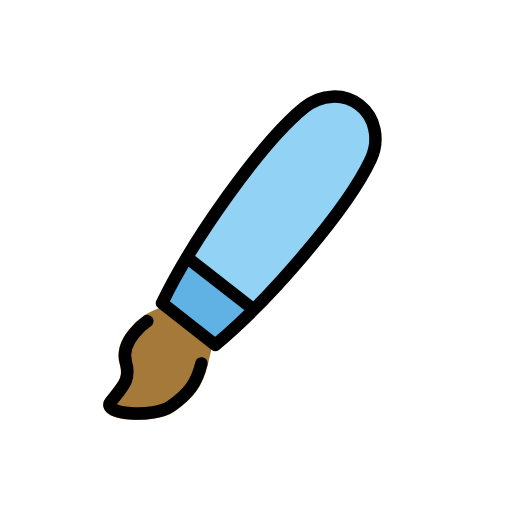
t = 0.00 s
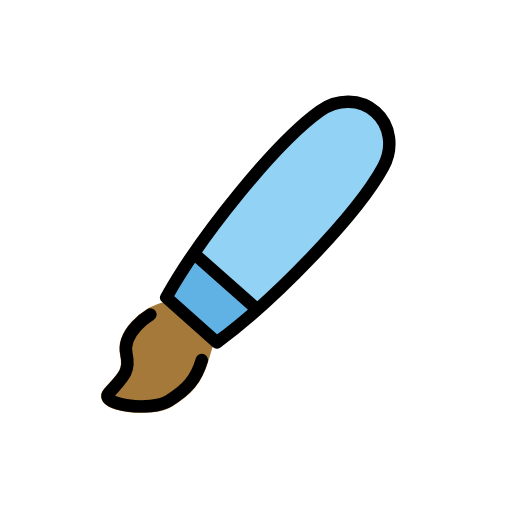
t = 0.25 s
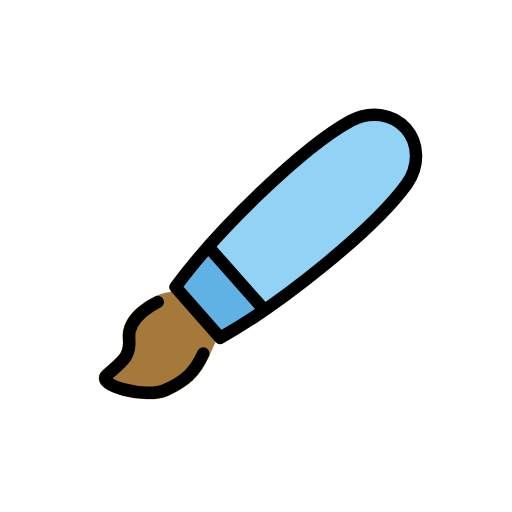
t = 0.75 s
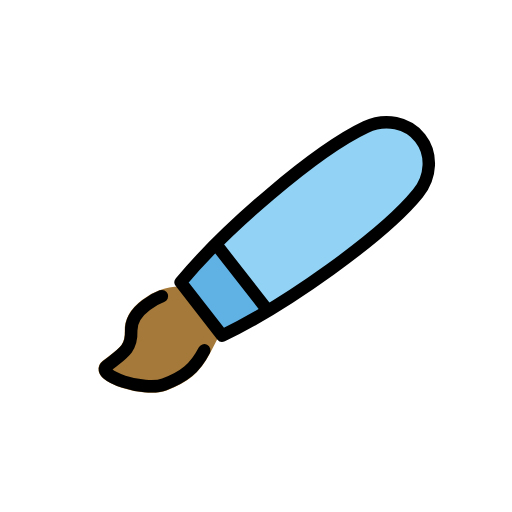
t = 1.00 s
t = 1.25 s: frame unchanged from t = 0.75 s, image omitted
t = 1.75 s: frame unchanged from t = 0.25 s, image omitted

The animated SVG that drew these frames (rendered in a browser with its animation timeline set to each time). Animation: 1 SMIL element (animateTransform=1); one cycle of 2.00 s, repeats indefinitely.

<?xml version='1.0' encoding='utf-8'?>
<svg xmlns="http://www.w3.org/2000/svg" id="emoji" viewBox="-5 -5 82 82" width="200" height="200" role="img">
  <title>OpenMoji: paintbrush</title><g><g id="color">
    <path fill="#a57939" stroke="#a57939" stroke-miterlimit="10" stroke-width="2.0863" d="M27.4213,52.1412 c-1.1308,3.0553-2.6697,4.5942-5.6852,6.1955s-11.2248-0.0889-9.5042-1.8095c2.3084-2.3084,3.6596-3.1597,3.2026-6.031 c-0.5824-3.6603,4.2087-6.1331,4.2087-6.1331s2.0935-1.1422,4.1931-0.8545c2.2812,0.3125,4.9498,4.9497,4.9498,4.9497 L27.4213,52.1412z" />
    <path fill="#92d3f5" stroke="none" d="M45.8565,36.851c-7.0488,6.5155-12.4768,10.4313-15.8703,12.6073l-7.6389-7.6751 c2.1789-3.3949,6.0918-8.8147,12.5932-15.8482c4.7694-5.1598,9.7635-9.9137,13.8015-12.4485 c2.9438-1.8479,6.597-1.5717,8.8659,0.6971l0,0c2.2688,2.2688,2.5449,5.9222,0.697,8.8659 C55.7702,27.0875,51.0162,32.0816,45.8565,36.851" />
    <polygon fill="#61b2e4" stroke="none" points="26.8108,35.5092 36.0461,44.7445 30.2121,48.8995 22.9382,41.5646" />
  </g>
  <g id="hair" />
  <g id="skin" />
  <g id="skin-shadow" />
  <g id="line">
    <path fill="none" stroke="#000000" stroke-linecap="round" stroke-linejoin="round" stroke-miterlimit="10" stroke-width="2" d="M45.8565,36.851c-7.0488,6.5155-12.4768,10.4313-15.8703,12.6073l-7.6389-7.6751c2.1789-3.3949,6.0918-8.8147,12.5932-15.8482 c4.7694-5.1598,9.7635-9.9137,13.8015-12.4485c2.9438-1.8479,6.597-1.5717,8.8659,0.6971l0,0 c2.2688,2.2688,2.5449,5.9222,0.697,8.8659C55.7702,27.0875,51.0162,32.0816,45.8565,36.851" />
    <path fill="none" stroke="#000000" stroke-linecap="round" stroke-linejoin="round" stroke-miterlimit="10" stroke-width="2" d="M19.6432,44.3631c0,0-4.7911,2.4728-4.2087,6.1331c0.457,2.8713-0.8942,3.7226-3.2026,6.031 c-1.7206,1.7206,6.4887,3.4108,9.5042,1.8095s4.5544-3.1402,5.6852-6.1955" />
    <line x1="27.4304" x2="36.5691" y1="35.2569" y2="44.3958" fill="none" stroke="#000000" stroke-linecap="round" stroke-linejoin="round" stroke-miterlimit="10" stroke-width="2" />
  </g>
<animateTransform attributeName="transform" type="rotate" values="-7 36 54;7 36 54;-7 36 54" dur="2s" repeatCount="indefinite" /></g></svg>
